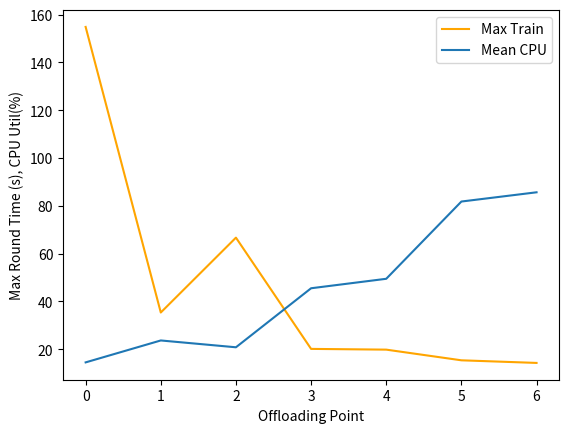

Here is the Python script that generated this plot:

train_time_2 =  [[ 86.931355,    15.99724698,  28.04589057,  10.08401966, 10.04667854, 
                7.07560372,   6.07252455],
 [ 89.97180367,  17.68539071,  32.26699066,   9.998245,    10.48305559,
    7.21468592,   6.03285098],
 [ 86.62512612,  16.58416629,  27.91491842,   8.55807137,   8.3567853,
    6.11685085,   5.81001282],
 [152.75587082,  34.55527663,  66.69242454,  20.1301136,   19.82110286,
    6.88562918,   5.79656696],
 [154.88253784,  35.35753012,  65.88678837,  20.07670927,  19.62377906,
   14.69897652,   5.94586205],
 [ 88.29691839,  16.8281846,   29.74954247,   9.34336376,   8.27147555,
    6.49245858,   5.77692175],
 [ 70.28487945,  23.33109856,  35.45909142,  17.20337367,  17.08254194,
   15.35374951,  14.26009607],
 [ 87.59078884,  17.64048624, 33.6129117,   11.80379963,  11.49173307,
    9.55548787,   8.93642235],
 [ 92.01973343,  15.6245966,   32.75424862,  10.14515567,   9.15175462,
    7.04747725,   6.02893519],
 [ 81.22335076,  17.524647,    29.76900911,  10.1050117,    9.35755229,
    6.34371161,   5.79740882]]

cpu_store_2  = [[11.62, 22.56, 12.88, 49.24, 51.46, 84.26, 78.42],
 [10.47, 25.56, 20.07, 53.72, 57.56, 84.18, 86.57],
 [10.88, 19.94, 19.3,  53.11, 56.9,  90.32, 94.25],
 [12.76, 11.57, 12.58, 21.91, 24.1,  76.51, 92.96],
 [10.44, 10.69, 12.41, 22.64, 25.25, 84.28, 95.32],
 [12.77, 21.05, 21.72, 48.98, 54.74, 89.58, 95.65],
 [35.57, 51.5,  37.79, 55.5,  59.9,  67.31, 67.89],
 [19.19, 32.66, 29.5,  60.06, 63.79, 85.42, 87.32],
 [ 9.33, 21.66, 21.14, 44.14, 48.98, 77.44, 80.56],
 [11.83, 19.41, 20.65, 45.79, 52.05, 78.74, 77.76]]

def calc_mean_cpu(x):
  mean_cpu = 0
  for p in range(len(cpu_store_2)):
    mean_cpu += cpu_store_2[p][x]
  return mean_cpu / 10

def calc_max_train(x):
  max_train = 0
  for p in range(len(train_time_2)):
    if train_time_2[p][x] > max_train:
      max_train = train_time_2[p][x]
  return max_train

import matplotlib.pyplot as plt

plt.xlabel("Offloading Point")
plt.ylabel("Max Round Time (s), CPU Util(%)")
plt.plot([x for x in range(7)], [calc_max_train(x) for x in range(7)], label="Max Train", color="orange")
plt.plot([x for x in range(7)], [calc_mean_cpu(x) for x in range(7)], label="Mean CPU")
plt.legend(loc="best")
plt.savefig("offloadmaxtraincpu.png")
